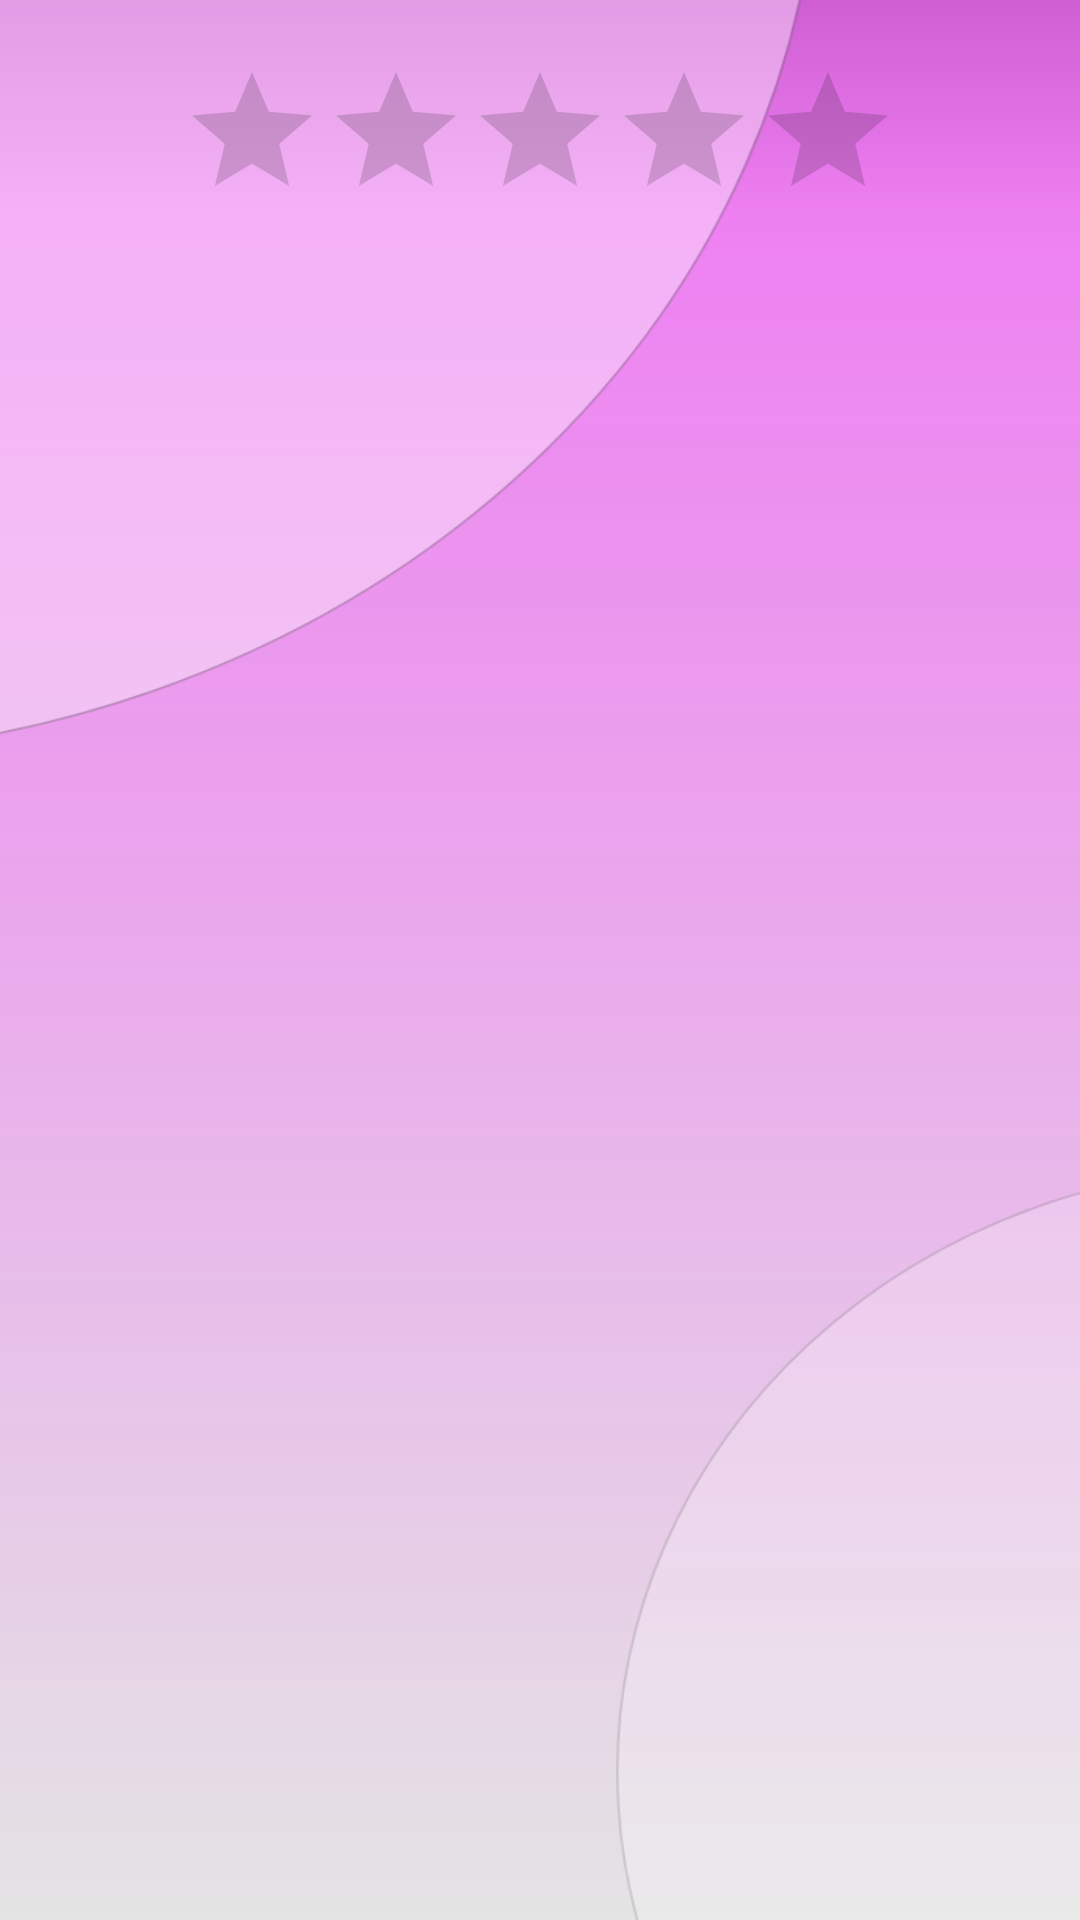

Produce the Android XML layout that renders to this screen, including the resource entries it uses.
<!-- AndroidManifest.xml: application theme Theme.SafetyServices -->
<!-- res/layout/fragment_give_service_user_rates_reviews.xml -->
<?xml version="1.0" encoding="utf-8"?>
<LinearLayout xmlns:android="http://schemas.android.com/apk/res/android"
    xmlns:tools="http://schemas.android.com/tools"
    android:layout_width="match_parent"
    android:layout_height="match_parent"
    android:orientation="vertical"
    tools:context=".view.fragments.serviceprovider.GiveServiceUserRatesReviewsFrag"
    android:background="@drawable/def_background">


    <RatingBar
        android:id="@+id/ratingBar2"
        android:layout_width="wrap_content"
        android:layout_height="wrap_content"
        android:layout_gravity="center_horizontal"
        android:isIndicator="true"
        android:numStars="5"
        android:progressTint="#FAC710"
        android:layout_marginTop="20dp" />

    <ScrollView
        android:layout_width="match_parent"
        android:layout_height="match_parent">

        <LinearLayout
            android:layout_width="match_parent"
            android:layout_height="wrap_content"
            android:orientation="vertical" >

            <TextView
                android:id="@+id/retRev"
                android:layout_marginTop="20dp"
                android:layout_width="match_parent"
                android:layout_height="wrap_content"
                android:textSize="24sp" />
        </LinearLayout>
    </ScrollView>

</LinearLayout>
<!-- resources referenced by this layout -->
<resources>
  <!-- drawable def_background: png bitmap (drawable-v24, 56801 bytes) -->
  <style name="Theme.SafetyServices" parent="Theme.MaterialComponents.DayNight.DarkActionBar">
          
         
          <item name="colorPrimary">@color/purple_300</item>
          <item name="colorPrimaryVariant">@color/purple_700</item>
          <item name="colorOnPrimary">@color/purple_300</item>
          
          <item name="colorSecondary">@color/teal_200</item>
          <item name="colorSecondaryVariant">@color/teal_700</item>
          <item name="colorOnSecondary">@color/black</item>
          
          <item name="android:statusBarColor" tools:targetApi="l">?attr/colorOnPrimary</item>
          
      </style>
  <color name="purple_300">#ca5acf</color>
  <color name="purple_700">#FF3700B3</color>
  <color name="teal_200">#FF03DAC5</color>
  <color name="teal_700">#FF018786</color>
  <color name="black">#FF000000</color>
</resources>
